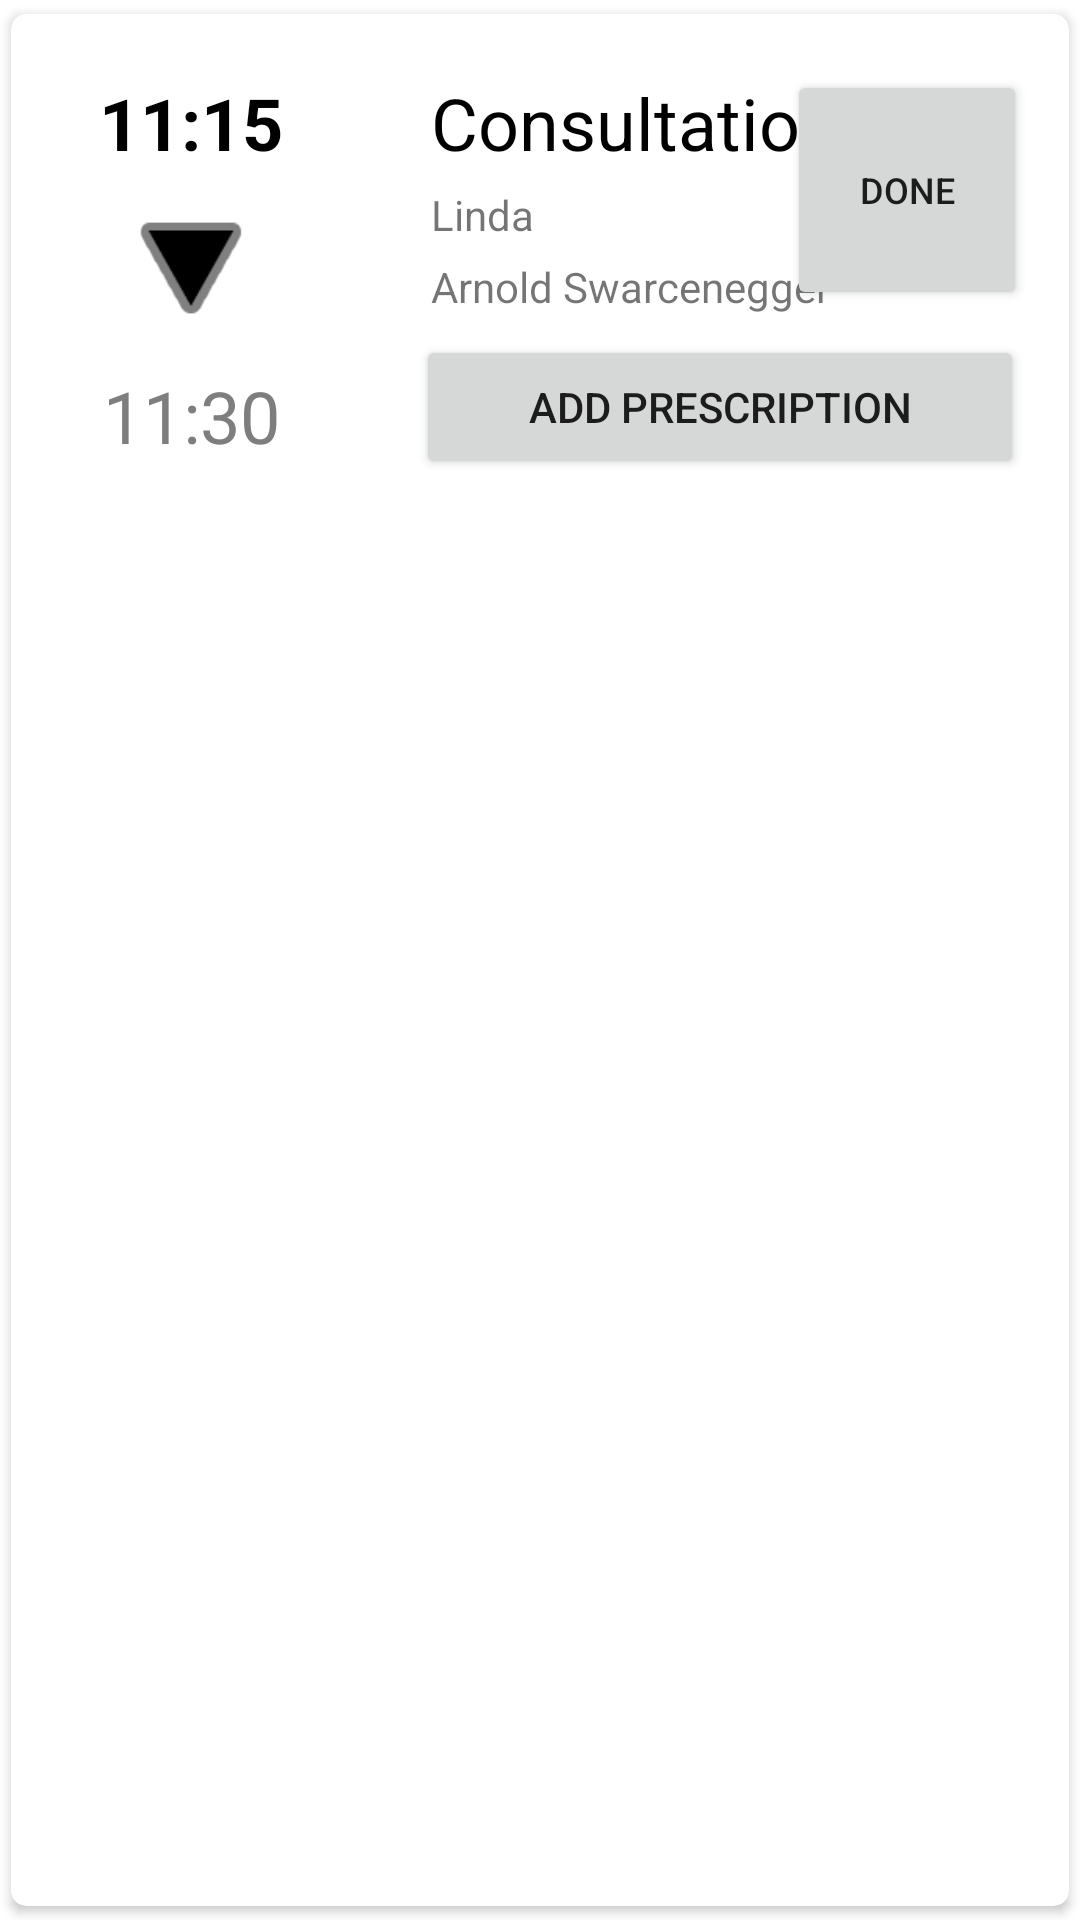

Layout XML and referenced resources for this Android screen:
<!-- AndroidManifest.xml: application theme Theme.VetApp -->
<!-- res/layout/schedule_hour_cardview_layout.xml -->
<?xml version="1.0" encoding="utf-8"?>
<androidx.cardview.widget.CardView xmlns:android="http://schemas.android.com/apk/res/android"
    xmlns:app="http://schemas.android.com/apk/res-auto"
    android:layout_width="match_parent"
    android:layout_height="wrap_content"
    android:layout_margin="1dp"
    app:cardBackgroundColor="@color/white"
    app:cardCornerRadius="5dp"
    app:cardElevation="2dp"
    app:cardMaxElevation="2dp"
    app:cardPreventCornerOverlap="true"
    app:cardUseCompatPadding="true">

    <RelativeLayout
        android:id="@+id/card_sc_hour_layout"
        android:layout_width="match_parent"
        android:layout_height="wrap_content"
        android:clickable="true">

        

        <androidx.constraintlayout.widget.ConstraintLayout
            android:id="@+id/card_sc_hour_time_layout"
            android:layout_width="100dp"
            android:layout_height="150dp"
            android:layout_alignParentStart="true"
            android:layout_alignParentTop="true"
            android:layout_alignParentBottom="false"
            android:layout_marginStart="10dp"
            android:layout_marginTop="10dp"
            android:layout_marginEnd="10dp"
            android:layout_marginBottom="10dp">

            <TextView
                android:id="@+id/card_sc_hour_start_time"
                android:layout_width="wrap_content"
                android:layout_height="wrap_content"
                android:layout_marginTop="10dp"
                android:text="11:15"
                android:textColor="@color/black"
                android:textSize="24sp"
                android:textStyle="bold"
                app:layout_constraintEnd_toEndOf="parent"
                app:layout_constraintStart_toStartOf="parent"
                app:layout_constraintTop_toTopOf="parent" />

            <TextView
                android:id="@+id/card_sc_hour_end_time"
                android:layout_width="wrap_content"
                android:layout_height="wrap_content"
                android:layout_marginBottom="10dp"
                android:text="11:30"
                android:textColor="#7E7E7E"
                android:textSize="24sp"
                app:layout_constraintBottom_toBottomOf="parent"
                app:layout_constraintEnd_toEndOf="parent"
                app:layout_constraintStart_toStartOf="parent" />

            <ImageView
                android:id="@+id/imageView"
                android:layout_width="50dp"
                android:layout_height="50dp"
                android:layout_marginBottom="1dp"
                android:rotation="90"
                app:layout_constraintBottom_toTopOf="@+id/card_sc_hour_end_time"
                app:layout_constraintEnd_toEndOf="parent"
                app:layout_constraintStart_toStartOf="parent"
                app:layout_constraintTop_toBottomOf="@+id/card_sc_hour_start_time"
                app:srcCompat="@android:drawable/ic_media_play"
                app:tint="#000000" />

        </androidx.constraintlayout.widget.ConstraintLayout>

        <androidx.constraintlayout.widget.ConstraintLayout
            android:id="@+id/card_sc_hour_info_layout"
            android:layout_width="0dp"
            android:layout_height="150dp"
            android:layout_alignParentTop="true"
            android:layout_alignParentEnd="true"
            android:layout_marginStart="10dp"
            android:layout_marginTop="10dp"
            android:layout_marginEnd="10dp"
            android:layout_marginBottom="10dp"
            android:layout_toEndOf="@+id/card_sc_hour_time_layout">

            <TextView
                android:id="@+id/card_sc_hour_consultation_type"
                android:layout_width="wrap_content"
                android:layout_height="wrap_content"
                android:layout_marginStart="10dp"
                android:layout_marginTop="10dp"
                android:text="Consultation"
                android:textColor="@color/black"
                android:textSize="24sp"
                app:layout_constraintStart_toStartOf="parent"
                app:layout_constraintTop_toTopOf="parent" />

            <TextView
                android:id="@+id/card_sc_hour_pet_name"
                android:layout_width="wrap_content"
                android:layout_height="wrap_content"
                android:layout_marginStart="10dp"
                android:layout_marginTop="5dp"
                android:text="Linda"
                app:layout_constraintStart_toStartOf="parent"
                app:layout_constraintTop_toBottomOf="@+id/card_sc_hour_consultation_type" />

            <TextView
                android:id="@+id/card_sc_hour_owner_name"
                android:layout_width="wrap_content"
                android:layout_height="wrap_content"
                android:layout_marginStart="10dp"
                android:layout_marginTop="5dp"
                android:text="Arnold Swarcenegger"
                app:layout_constraintStart_toStartOf="parent"
                app:layout_constraintTop_toBottomOf="@+id/card_sc_hour_pet_name" />

            <Button
                android:id="@+id/card_sc_hour_done_button"
                android:layout_width="80dp"
                android:layout_height="80dp"
                android:layout_marginEnd="4dp"
                android:text="DONE"
                android:textSize="12sp"
                app:iconPadding="0dp"
                app:layout_constraintBottom_toTopOf="@+id/card_sc_hour_add_prescription_button"
                app:layout_constraintEnd_toEndOf="parent"
                app:layout_constraintTop_toTopOf="parent" />

            <Button
                android:id="@+id/card_sc_hour_add_prescription_button"
                android:layout_width="0dp"
                android:layout_height="48dp"
                android:layout_marginStart="5dp"
                android:layout_marginEnd="5dp"
                android:layout_marginBottom="5dp"
                android:text="Add prescription"
                app:layout_constraintBottom_toBottomOf="parent"
                app:layout_constraintEnd_toEndOf="parent"
                app:layout_constraintStart_toStartOf="parent" />
        </androidx.constraintlayout.widget.ConstraintLayout>


    </RelativeLayout>

</androidx.cardview.widget.CardView>
<!-- resources referenced by this layout -->
<resources>
  <color name="black">#FF000000</color>
  <color name="white">#FFFFFFFF</color>
  <style name="Theme.VetApp" parent="Theme.MaterialComponents.DayNight.DarkActionBar">
          
          <item name="colorPrimary">@color/purple_500</item>
          <item name="colorPrimaryVariant">@color/purple_700</item>
          <item name="colorOnPrimary">@color/white</item>
          
          <item name="colorSecondary">@color/teal_200</item>
          <item name="colorSecondaryVariant">@color/teal_700</item>
          <item name="colorOnSecondary">@color/black</item>
          
          <item name="android:statusBarColor" tools:targetApi="l">?attr/colorPrimaryVariant</item>
          
      </style>
  <color name="purple_500">#FF6200EE</color>
  <color name="purple_700">#FF3700B3</color>
  <color name="teal_200">#FF03DAC5</color>
  <color name="teal_700">#FF018786</color>
</resources>
